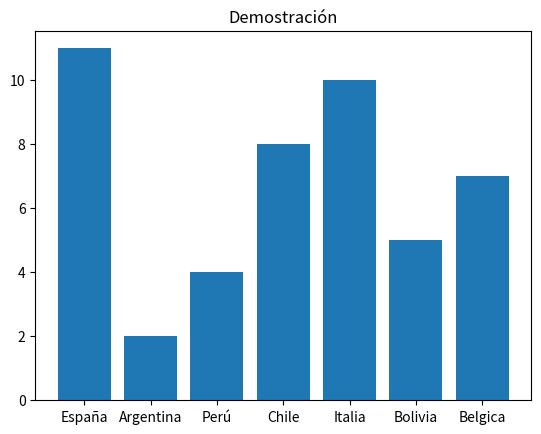

Write Python code to recreate this figure.
#pip install matplotlib
import matplotlib.pyplot as plot

paises = ['España', 'Argentina', 'Perú', 'Chile', 'Italia','Bolivia','Belgica']
datos = [11,2,4,8,10,5,7]
plot.bar(paises,datos)
plot.title("Demostración")
plot.show()
